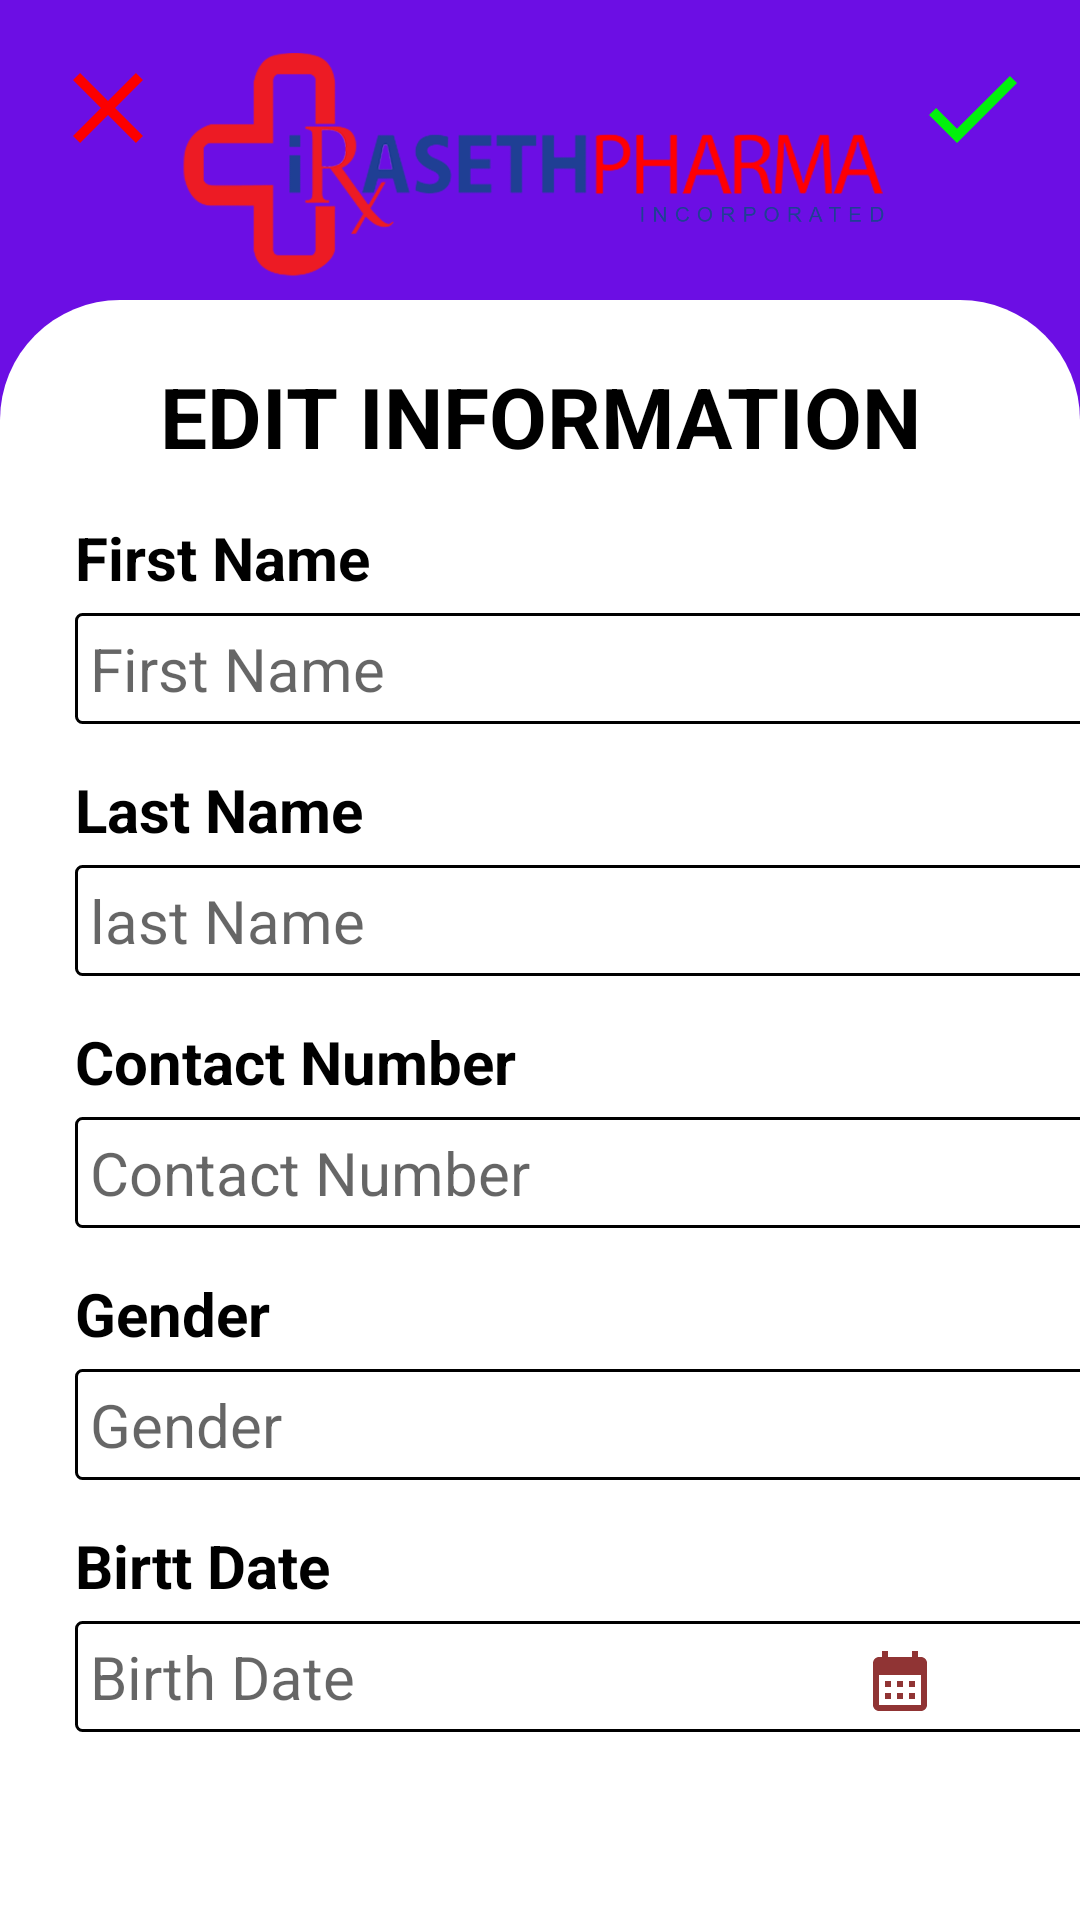

Reconstruct the res/layout file that produces this screen, plus the resources it refers to.
<!-- AndroidManifest.xml: application theme Theme.IrasethPharma -->
<!-- res/layout/activity_edit_profile.xml -->
<?xml version="1.0" encoding="utf-8"?>
<androidx.constraintlayout.widget.ConstraintLayout xmlns:android="http://schemas.android.com/apk/res/android"
    xmlns:app="http://schemas.android.com/apk/res-auto"
    xmlns:tools="http://schemas.android.com/tools"
    android:layout_width="match_parent"
    android:layout_height="match_parent"
    android:background="#6C0EE4"
    android:id="@+id/editprofile"
    tools:context=".EditProfile">

    <ImageView
        android:id="@+id/imgEditProfSave"
        android:layout_width="40dp"
        android:layout_height="40dp"
        android:layout_marginTop="16dp"
        android:layout_marginEnd="16dp"
        android:src="@drawable/ic_baseline_check_24"
        app:layout_constraintEnd_toEndOf="parent"
        app:layout_constraintTop_toTopOf="parent" />

    <ImageView
        android:id="@+id/imgEditProfCancel"
        android:layout_width="40dp"
        android:layout_height="40dp"
        android:layout_marginStart="16dp"
        android:layout_marginTop="16dp"
        android:src="@drawable/ic_baseline_close_24"
        app:layout_constraintStart_toStartOf="parent"
        app:layout_constraintTop_toTopOf="parent" />

    <ImageView
        android:id="@+id/imageView35"
        android:layout_width="254dp"
        android:layout_height="77dp"
        android:layout_marginStart="22dp"
        android:layout_marginTop="16dp"
        android:layout_marginEnd="23dp"
        android:src="@drawable/iraseth_final_logo"
        app:layout_constraintEnd_toStartOf="@+id/imgEditProfSave"
        app:layout_constraintStart_toEndOf="@+id/imgEditProfCancel"
        app:layout_constraintTop_toTopOf="parent" />

    <androidx.constraintlayout.widget.ConstraintLayout
        android:layout_width="match_parent"
        android:layout_height="640dp"
        android:layout_marginTop="100dp"
        android:background="@drawable/cons_container"
        app:layout_constraintBottom_toBottomOf="parent"
        app:layout_constraintEnd_toEndOf="parent"
        app:layout_constraintHorizontal_bias="1.0"
        app:layout_constraintStart_toStartOf="parent"
        app:layout_constraintTop_toTopOf="parent"
        app:layout_constraintVertical_bias="0.0">


        <TextView
            android:id="@+id/tveditinfotitle"
            android:layout_width="match_parent"
            android:layout_height="wrap_content"
            android:text="Edit Information"
            android:layout_marginTop="20dp"
            android:textAlignment="center"
            android:textAllCaps="true"
            android:textColor="@color/black"
            android:textSize="28sp"
            android:textStyle="bold"
            app:layout_constraintEnd_toEndOf="parent"
            app:layout_constraintStart_toStartOf="parent"
            app:layout_constraintTop_toTopOf="parent" />

        <TextView
            android:id="@+id/tveditfname"
            android:layout_width="wrap_content"
            android:layout_height="wrap_content"
            android:layout_marginStart="25dp"
            android:layout_marginTop="15dp"
            android:text="First Name"
            android:textColor="@color/black"
            android:textSize="20sp"
            android:textStyle="bold"
            app:layout_constraintStart_toStartOf="parent"
            app:layout_constraintTop_toBottomOf="@+id/tveditinfotitle" />

        <EditText
            android:id="@+id/editFname"
            android:layout_width="350dp"
            android:layout_height="wrap_content"
            android:layout_marginStart="25dp"
            android:layout_marginTop="5dp"
            android:background="@drawable/textinput_bg"
            android:hint="First Name"
            android:textColor="@color/black"
            android:textSize="20sp"
            android:padding="5dp"
            app:layout_constraintStart_toStartOf="parent"
            app:layout_constraintTop_toBottomOf="@+id/tveditfname" />

        <TextView
            android:id="@+id/tveditlname"
            android:layout_width="wrap_content"
            android:layout_height="wrap_content"
            android:layout_marginStart="25dp"
            android:layout_marginTop="15dp"
            android:text="Last Name"
            android:textColor="@color/black"
            android:textSize="20sp"
            android:textStyle="bold"
            app:layout_constraintStart_toStartOf="parent"
            app:layout_constraintTop_toBottomOf="@+id/editFname" />

        <EditText
            android:id="@+id/editLname"
            android:layout_width="350dp"
            android:layout_height="wrap_content"
            android:layout_marginStart="25dp"
            android:layout_marginTop="5dp"
            android:background="@drawable/textinput_bg"
            android:hint="last Name"
            android:textColor="@color/black"
            android:textSize="20sp"
            android:padding="5dp"
            app:layout_constraintStart_toStartOf="parent"
            app:layout_constraintTop_toBottomOf="@+id/tveditlname" />

        <TextView
            android:id="@+id/tveditcontact"
            android:layout_width="wrap_content"
            android:layout_height="wrap_content"
            android:layout_marginStart="25dp"
            android:layout_marginTop="15dp"
            android:text="Contact Number"
            android:textColor="@color/black"
            android:textSize="20sp"
            android:textStyle="bold"
            app:layout_constraintStart_toStartOf="parent"
            app:layout_constraintTop_toBottomOf="@+id/editLname" />

        <EditText
            android:id="@+id/editContact"
            android:layout_width="350dp"
            android:layout_height="wrap_content"
            android:layout_marginStart="25dp"
            android:layout_marginTop="5dp"
            android:background="@drawable/textinput_bg"
            android:hint="Contact Number"
            android:inputType="number"
            android:padding="5dp"
            android:textColor="@color/black"
            android:textSize="20sp"
            app:layout_constraintStart_toStartOf="parent"
            app:layout_constraintTop_toBottomOf="@+id/tveditcontact" />

        <TextView
            android:id="@+id/tveditgender"
            android:layout_width="wrap_content"
            android:layout_height="wrap_content"
            android:layout_marginStart="25dp"
            android:layout_marginTop="15dp"
            android:text="Gender"
            android:textColor="@color/black"
            android:textSize="20sp"
            android:textStyle="bold"
            app:layout_constraintStart_toStartOf="parent"
            app:layout_constraintTop_toBottomOf="@+id/editContact" />

        <EditText
            android:id="@+id/editGender"
            android:layout_width="350dp"
            android:layout_height="wrap_content"
            android:layout_marginStart="25dp"
            android:layout_marginTop="5dp"
            android:background="@drawable/textinput_bg"
            android:hint="Gender"
            android:textColor="@color/black"
            android:textSize="20sp"
            android:padding="5dp"
            app:layout_constraintStart_toStartOf="parent"
            app:layout_constraintTop_toBottomOf="@+id/tveditgender"/>

        <TextView
            android:id="@+id/tveditbday"
            android:layout_width="wrap_content"
            android:layout_height="wrap_content"
            android:layout_marginStart="25dp"
            android:layout_marginTop="15dp"
            android:text="Birtt Date"
            android:textColor="@color/black"
            android:textSize="20sp"
            android:textStyle="bold"
            app:layout_constraintStart_toStartOf="parent"
            app:layout_constraintTop_toBottomOf="@+id/editGender" />

        <EditText
            android:id="@+id/editBDay"
            android:layout_width="350dp"
            android:layout_height="wrap_content"
            android:layout_marginStart="25dp"
            android:layout_marginTop="5dp"
            android:background="@drawable/textinput_bg"
            android:hint="Birth Date"
            android:textColor="@color/black"
            android:textSize="20sp"
            android:padding="5dp"
            app:layout_constraintStart_toStartOf="parent"
            app:layout_constraintTop_toBottomOf="@+id/tveditbday"/>


        <ImageView
            android:id="@+id/btnCalendar2"
            android:layout_width="wrap_content"
            android:layout_height="wrap_content"
            android:layout_marginTop="55dp"
            android:layout_marginEnd="48dp"
            app:layout_constraintEnd_toEndOf="parent"
            app:layout_constraintTop_toBottomOf="@+id/editGender"
            app:srcCompat="@drawable/ic_baseline_calendar_month_24" />



    </androidx.constraintlayout.widget.ConstraintLayout>

</androidx.constraintlayout.widget.ConstraintLayout>
<!-- resources referenced by this layout -->
<resources>
  <color name="black">#FF000000</color>
  <!-- drawable cons_container (drawable-v24) -->
  <?xml version="1.0" encoding="utf-8"?>
  <shape xmlns:android="http://schemas.android.com/apk/res/android">
      <solid android:color="#ffffff"/>
      <corners android:topLeftRadius="40dp"
          android:topRightRadius="40dp"/>
  </shape>
  <!-- drawable ic_baseline_calendar_month_24 (drawable-v24) -->
  <vector android:height="24dp" android:tint="#903434"
      android:viewportHeight="24" android:viewportWidth="24"
      android:width="24dp" xmlns:android="http://schemas.android.com/apk/res/android">
      <path android:fillColor="@android:color/white" android:pathData="M19,4h-1V2h-2v2H8V2H6v2H5C3.89,4 3.01,4.9 3.01,6L3,20c0,1.1 0.89,2 2,2h14c1.1,0 2,-0.9 2,-2V6C21,4.9 20.1,4 19,4zM19,20H5V10h14V20zM9,14H7v-2h2V14zM13,14h-2v-2h2V14zM17,14h-2v-2h2V14zM9,18H7v-2h2V18zM13,18h-2v-2h2V18zM17,18h-2v-2h2V18z"/>
  </vector>
  <!-- drawable ic_baseline_check_24 (drawable-v24) -->
  <vector android:height="24dp" android:tint="#02F10C"
      android:viewportHeight="24" android:viewportWidth="24"
      android:width="24dp" xmlns:android="http://schemas.android.com/apk/res/android">
      <path android:fillColor="@android:color/white" android:pathData="M9,16.17L4.83,12l-1.42,1.41L9,19 21,7l-1.41,-1.41z"/>
  </vector>
  <!-- drawable ic_baseline_close_24 (drawable) -->
  <vector android:height="30dp" android:tint="#FC0000"
      android:viewportHeight="24" android:viewportWidth="24"
      android:width="30dp" xmlns:android="http://schemas.android.com/apk/res/android">
      <path android:fillColor="@android:color/white" android:pathData="M19,6.41L17.59,5 12,10.59 6.41,5 5,6.41 10.59,12 5,17.59 6.41,19 12,13.41 17.59,19 19,17.59 13.41,12z"/>
  </vector>
  <!-- drawable iraseth_final_logo: png bitmap (drawable-v24, 72870 bytes) -->
  <!-- drawable textinput_bg (drawable-v24) -->
  <?xml version="1.0" encoding="utf-8"?>
  <shape xmlns:android="http://schemas.android.com/apk/res/android">
      <stroke android:color="@color/black"
          android:width="1dp"/>
      <solid android:color="#ffffff"/>
      <corners android:radius="2dp"/>
  </shape>
  <style name="Theme.IrasethPharma" parent="Theme.MaterialComponents.DayNight.NoActionBar">
          
          <item name="colorPrimary">@color/purple_500</item>
          <item name="colorPrimaryVariant">@color/purple_700</item>
          <item name="colorOnPrimary">@color/white</item>
          
          <item name="colorSecondary">@color/teal_200</item>
          <item name="colorSecondaryVariant">@color/teal_700</item>
          <item name="colorOnSecondary">@color/black</item>
          
          <item name="android:statusBarColor" tools:targetApi="l">?attr/colorPrimaryVariant</item>
          
      </style>
  <color name="purple_500">#FF6200EE</color>
  <color name="purple_700">#FF3700B3</color>
  <color name="white">#FFFFFFFF</color>
  <color name="teal_200">#FF03DAC5</color>
  <color name="teal_700">#FF018786</color>
</resources>
